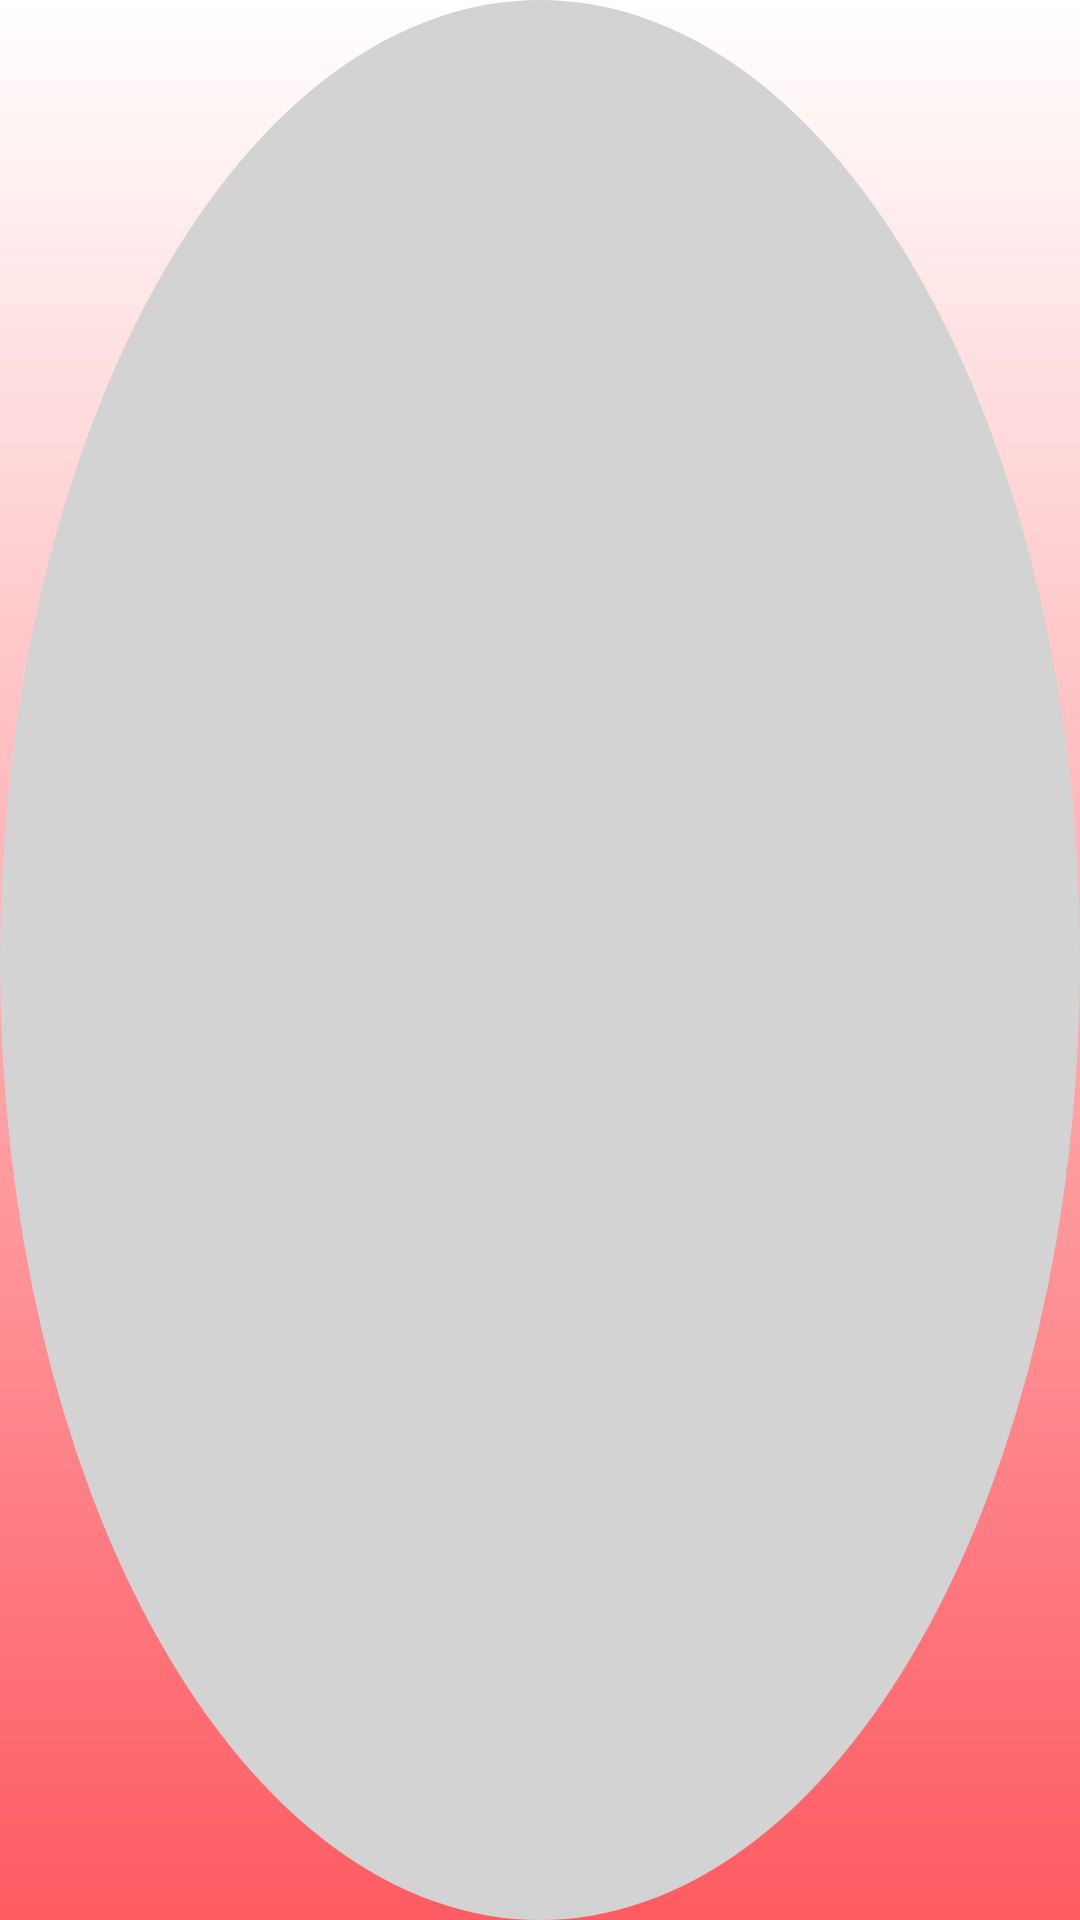

Android layout source for this screen:
<!-- AndroidManifest.xml: application theme Theme.Sugarboat -->
<!-- res/layout/dot_indicator.xml -->
<?xml version="1.0" encoding="utf-8"?>
<View xmlns:android="http://schemas.android.com/apk/res/android"
    android:layout_width="12dp"
    android:layout_height="12dp"
    android:layout_marginStart="4dp"
    android:layout_marginEnd="4dp"
    android:background="@drawable/dot_background" />
<!-- resources referenced by this layout -->
<resources>
  <!-- drawable dot_background (drawable) -->
  <?xml version="1.0" encoding="utf-8"?>
  <shape xmlns:android="http://schemas.android.com/apk/res/android"
      android:shape="oval">
  
      <solid android:color="#D3D3D3" /> 
      <size
          android:width="12dp"
          android:height="12dp" />
  </shape>
  <style name="Theme.Sugarboat" parent="Base.Theme.Sugarboat" />
  <style name="Base.Theme.Sugarboat" parent="Theme.Material3.DayNight.NoActionBar">
          <item name="android:windowBackground">@drawable/background</item>
  
          <item name="colorPrimary">@color/colorPrimary</item>
          <item name="colorPrimaryDark">@color/colorPrimaryDark</item>
          <item name="colorAccent">@color/colorAccent</item>
      </style>
  <!-- drawable background (drawable) -->
  <?xml version="1.0" encoding="utf-8"?>
  <shape xmlns:android="http://schemas.android.com/apk/res/android">
  
      <gradient android:type="linear" android:angle="90"
          android:startColor="#FE5B62"
          android:endColor="#FFF"/>
  </shape>
  <color name="colorPrimary">@color/pink_logo</color>
  <color name="colorPrimaryDark">#D63058</color>
  <color name="colorAccent">#AD71FB</color>
  <color name="pink_logo">#FC416E</color>
</resources>
